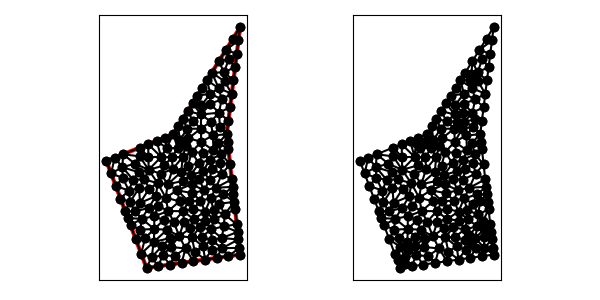

Source data for this figure (header and first rows):
7.000000000000000000e+00, 0.000000000000000000e+00, 1.400000000000000000e+01, 1.000000000000000000e+00, 1.300000000000000000e+01, 1.000000000000000000e+01, 1.400000000000000000e+01, 1.800000000000000000e+01, 9.000000000000000000e+00, 1.000000000000000000e+01, 4.000000000000000000e+00, 8.000000000000000000e+00, 1.387596526541079101e+01, 1.700772212328633159e+01, 1.400000000000000000e+01, 1.800000000000000000e+01, 1.347000105999681985e+01, 1.715200169599491176e+01, 1.378198877513587028e+01, 1.738657460642707875e+01, 1.000000000000000000e+00, 5.000000000000000000e-01
7.000000000000000000e+00, 0.000000000000000000e+00, 1.400000000000000000e+01, 1.000000000000000000e+00, 1.300000000000000000e+01, 1.000000000000000000e+01, 1.400000000000000000e+01, 1.800000000000000000e+01, 9.000000000000000000e+00, 1.000000000000000000e+01, 4.000000000000000000e+00, 8.000000000000000000e+00, 1.387596526541079101e+01, 1.700772212328633159e+01, 1.347000105999681985e+01, 1.715200169599491176e+01, 1.294000211999363970e+01, 1.630400339198982351e+01, 1.342865614846708411e+01, 1.682124240375702229e+01, 1.000000000000000000e+00, 5.000000000000000000e-01
7.000000000000000000e+00, 0.000000000000000000e+00, 1.400000000000000000e+01, 1.000000000000000000e+00, 1.300000000000000000e+01, 1.000000000000000000e+01, 1.400000000000000000e+01, 1.800000000000000000e+01, 9.000000000000000000e+00, 1.000000000000000000e+01, 4.000000000000000000e+00, 8.000000000000000000e+00, 1.181268371969185438e+01, 1.093188130167607497e+01, 1.241614786117998470e+01, 1.160818318954652462e+01, 1.108621484507023780e+01, 1.147391099440991802e+01, 1.177168214198069229e+01, 1.133799182854417431e+01, 0.000000000000000000e+00, 3.537301329003060268e-01
7.000000000000000000e+00, 0.000000000000000000e+00, 1.400000000000000000e+01, 1.000000000000000000e+00, 1.300000000000000000e+01, 1.000000000000000000e+01, 1.400000000000000000e+01, 1.800000000000000000e+01, 9.000000000000000000e+00, 1.000000000000000000e+01, 4.000000000000000000e+00, 8.000000000000000000e+00, 1.294000211999363970e+01, 1.630400339198982351e+01, 1.375193053082158201e+01, 1.601544424657266319e+01, 1.387596526541079101e+01, 1.700772212328633159e+01, 1.352263263874200483e+01, 1.644238992061627513e+01, 1.000000000000000000e+00, 5.000000000000000000e-01
7.000000000000000000e+00, 0.000000000000000000e+00, 1.400000000000000000e+01, 1.000000000000000000e+00, 1.300000000000000000e+01, 1.000000000000000000e+01, 1.400000000000000000e+01, 1.800000000000000000e+01, 9.000000000000000000e+00, 1.000000000000000000e+01, 4.000000000000000000e+00, 8.000000000000000000e+00, 1.279974203921170073e+01, 1.462279448021792128e+01, 1.241000317999045954e+01, 1.545600508798473527e+01, 1.188000423998727939e+01, 1.460800678397964703e+01, 1.236324981972981440e+01, 1.489560211739410001e+01, 0.000000000000000000e+00, 2.317953780833712507e-01
7.000000000000000000e+00, 0.000000000000000000e+00, 1.400000000000000000e+01, 1.000000000000000000e+00, 1.300000000000000000e+01, 1.000000000000000000e+01, 1.400000000000000000e+01, 1.800000000000000000e+01, 9.000000000000000000e+00, 1.000000000000000000e+01, 4.000000000000000000e+00, 8.000000000000000000e+00, 1.325000000000000000e+01, 7.750000000000000000e+00, 1.247630201238126446e+01, 7.864310181732551364e+00, 1.265269286183927022e+01, 7.046716803383011651e+00, 1.279299829140684608e+01, 7.553675661705187672e+00, 1.000000000000000000e+00, 4.935159040254311624e-01
7.000000000000000000e+00, 0.000000000000000000e+00, 1.400000000000000000e+01, 1.000000000000000000e+00, 1.300000000000000000e+01, 1.000000000000000000e+01, 1.400000000000000000e+01, 1.800000000000000000e+01, 9.000000000000000000e+00, 1.000000000000000000e+01, 4.000000000000000000e+00, 8.000000000000000000e+00, 1.196439402351996151e+01, 9.902851918214043536e+00, 1.300000000000000000e+01, 1.000000000000000000e+01, 1.249211123036494264e+01, 1.057521998693572129e+01, 1.248550175129496864e+01, 1.015935730171658768e+01, 1.000000000000000000e+00, 3.390541823611618599e-01
7.000000000000000000e+00, 0.000000000000000000e+00, 1.400000000000000000e+01, 1.000000000000000000e+00, 1.300000000000000000e+01, 1.000000000000000000e+01, 1.400000000000000000e+01, 1.800000000000000000e+01, 9.000000000000000000e+00, 1.000000000000000000e+01, 4.000000000000000000e+00, 8.000000000000000000e+00, 1.177778733892143315e+01, 1.302698251593073309e+01, 1.240634424591395124e+01, 1.344006101819135601e+01, 1.152000370998887036e+01, 1.403200593598219115e+01, 1.190137843160808551e+01, 1.349968315670142793e+01, 0.000000000000000000e+00, 5.000000000000000000e-01
7.000000000000000000e+00, 0.000000000000000000e+00, 1.400000000000000000e+01, 1.000000000000000000e+00, 1.300000000000000000e+01, 1.000000000000000000e+01, 1.400000000000000000e+01, 1.800000000000000000e+01, 9.000000000000000000e+00, 1.000000000000000000e+01, 4.000000000000000000e+00, 8.000000000000000000e+00, 1.177778733892143315e+01, 1.302698251593073309e+01, 1.152000370998887036e+01, 1.403200593598219115e+01, 1.116000317999045954e+01, 1.345600508798473527e+01, 1.148593140963358827e+01, 1.350499784663255376e+01, 0.000000000000000000e+00, 4.572683054932148439e-01
7.000000000000000000e+00, 0.000000000000000000e+00, 1.400000000000000000e+01, 1.000000000000000000e+00, 1.300000000000000000e+01, 1.000000000000000000e+01, 1.400000000000000000e+01, 1.800000000000000000e+01, 9.000000000000000000e+00, 1.000000000000000000e+01, 4.000000000000000000e+00, 8.000000000000000000e+00, 1.240634424591395124e+01, 1.344006101819135601e+01, 1.283782084647891786e+01, 1.395333658699312451e+01, 1.188000423998727939e+01, 1.460800678397964703e+01, 1.237472311079338283e+01, 1.400046812972137644e+01, 0.000000000000000000e+00, 2.317953780833712507e-01
7.000000000000000000e+00, 0.000000000000000000e+00, 1.400000000000000000e+01, 1.000000000000000000e+00, 1.300000000000000000e+01, 1.000000000000000000e+01, 1.400000000000000000e+01, 1.800000000000000000e+01, 9.000000000000000000e+00, 1.000000000000000000e+01, 4.000000000000000000e+00, 8.000000000000000000e+00, 1.131378824754927237e+01, 5.800558596053907223e+00, 1.178851623053741626e+01, 5.192026715461373065e+00, 1.219281552180830808e+01, 5.998159459295232310e+00, 1.176503999996499772e+01, 5.663581590270172050e+00, 0.000000000000000000e+00, 5.000000000000000000e-01
7.000000000000000000e+00, 0.000000000000000000e+00, 1.400000000000000000e+01, 1.000000000000000000e+00, 1.300000000000000000e+01, 1.000000000000000000e+01, 1.400000000000000000e+01, 1.800000000000000000e+01, 9.000000000000000000e+00, 1.000000000000000000e+01, 4.000000000000000000e+00, 8.000000000000000000e+00, 1.314267288515121557e+01, 1.558771034301279990e+01, 1.362789579623237302e+01, 1.502316636985899656e+01, 1.375193053082158201e+01, 1.601544424657266319e+01, 1.350749973740172294e+01, 1.554210698648148536e+01, 1.000000000000000000e+00, 5.000000000000000000e-01
7.000000000000000000e+00, 0.000000000000000000e+00, 1.400000000000000000e+01, 1.000000000000000000e+00, 1.300000000000000000e+01, 1.000000000000000000e+01, 1.400000000000000000e+01, 1.800000000000000000e+01, 9.000000000000000000e+00, 1.000000000000000000e+01, 4.000000000000000000e+00, 8.000000000000000000e+00, 1.262355026053737639e+01, 1.260572567108953201e+01, 1.241614786117998470e+01, 1.160818318954652462e+01, 1.325193053082158379e+01, 1.201544424657266497e+01, 1.276387621751298163e+01, 1.207645103573624112e+01, 1.000000000000000000e+00, 5.000000000000000000e-01
7.000000000000000000e+00, 0.000000000000000000e+00, 1.400000000000000000e+01, 1.000000000000000000e+00, 1.300000000000000000e+01, 1.000000000000000000e+01, 1.400000000000000000e+01, 1.800000000000000000e+01, 9.000000000000000000e+00, 1.000000000000000000e+01, 4.000000000000000000e+00, 8.000000000000000000e+00, 1.294000211999363970e+01, 1.630400339198982351e+01, 1.241000317999045954e+01, 1.545600508798473527e+01, 1.314267288515121557e+01, 1.558771034301279990e+01, 1.283089272837843708e+01, 1.578257294099578623e+01, 0.000000000000000000e+00, 5.000000000000000000e-01
7.000000000000000000e+00, 0.000000000000000000e+00, 1.400000000000000000e+01, 1.000000000000000000e+00, 1.300000000000000000e+01, 1.000000000000000000e+01, 1.400000000000000000e+01, 1.800000000000000000e+01, 9.000000000000000000e+00, 1.000000000000000000e+01, 4.000000000000000000e+00, 8.000000000000000000e+00, 1.294000211999363970e+01, 1.630400339198982351e+01, 1.314267288515121557e+01, 1.558771034301279990e+01, 1.375193053082158201e+01, 1.601544424657266319e+01, 1.327820184532214576e+01, 1.596905266052509553e+01, 1.000000000000000000e+00, 5.000000000000000000e-01
7.000000000000000000e+00, 0.000000000000000000e+00, 1.400000000000000000e+01, 1.000000000000000000e+00, 1.300000000000000000e+01, 1.000000000000000000e+01, 1.400000000000000000e+01, 1.800000000000000000e+01, 9.000000000000000000e+00, 1.000000000000000000e+01, 4.000000000000000000e+00, 8.000000000000000000e+00, 1.279974203921170073e+01, 1.462279448021792128e+01, 1.314267288515121557e+01, 1.558771034301279990e+01, 1.241000317999045954e+01, 1.545600508798473527e+01, 1.278413936811779195e+01, 1.522216997040515274e+01, 0.000000000000000000e+00, 5.000000000000000000e-01
7.000000000000000000e+00, 0.000000000000000000e+00, 1.400000000000000000e+01, 1.000000000000000000e+00, 1.300000000000000000e+01, 1.000000000000000000e+01, 1.400000000000000000e+01, 1.800000000000000000e+01, 9.000000000000000000e+00, 1.000000000000000000e+01, 4.000000000000000000e+00, 8.000000000000000000e+00, 1.350386106164316580e+01, 1.403088849314532993e+01, 1.362789579623237302e+01, 1.502316636985899656e+01, 1.279974203921170073e+01, 1.462279448021792128e+01, 1.331049963236241318e+01, 1.455894978107408200e+01, 1.000000000000000000e+00, 5.000000000000000000e-01
7.000000000000000000e+00, 0.000000000000000000e+00, 1.400000000000000000e+01, 1.000000000000000000e+00, 1.300000000000000000e+01, 1.000000000000000000e+01, 1.400000000000000000e+01, 1.800000000000000000e+01, 9.000000000000000000e+00, 1.000000000000000000e+01, 4.000000000000000000e+00, 8.000000000000000000e+00, 1.279974203921170073e+01, 1.462279448021792128e+01, 1.362789579623237302e+01, 1.502316636985899656e+01, 1.314267288515121557e+01, 1.558771034301279990e+01, 1.319010357353176310e+01, 1.507789039769657258e+01, 1.000000000000000000e+00, 5.000000000000000000e-01
7.000000000000000000e+00, 0.000000000000000000e+00, 1.400000000000000000e+01, 1.000000000000000000e+00, 1.300000000000000000e+01, 1.000000000000000000e+01, 1.400000000000000000e+01, 1.800000000000000000e+01, 9.000000000000000000e+00, 1.000000000000000000e+01, 4.000000000000000000e+00, 8.000000000000000000e+00, 1.110107369194698279e+01, 1.215205732469596178e+01, 1.177778733892143315e+01, 1.302698251593073309e+01, 1.080000264999204873e+01, 1.288000423998727939e+01, 1.122628789362015311e+01, 1.268634802687132357e+01, 0.000000000000000000e+00, 4.976590382899494514e-01
7.000000000000000000e+00, 0.000000000000000000e+00, 1.400000000000000000e+01, 1.000000000000000000e+00, 1.300000000000000000e+01, 1.000000000000000000e+01, 1.400000000000000000e+01, 1.800000000000000000e+01, 9.000000000000000000e+00, 1.000000000000000000e+01, 4.000000000000000000e+00, 8.000000000000000000e+00, 1.279974203921170073e+01, 1.462279448021792128e+01, 1.283782084647891786e+01, 1.395333658699312451e+01, 1.350386106164316580e+01, 1.403088849314532993e+01, 1.304714131577792813e+01, 1.420233985345212524e+01, 1.000000000000000000e+00, 3.552999061739245401e-01
7.000000000000000000e+00, 0.000000000000000000e+00, 1.400000000000000000e+01, 1.000000000000000000e+00, 1.300000000000000000e+01, 1.000000000000000000e+01, 1.400000000000000000e+01, 1.800000000000000000e+01, 9.000000000000000000e+00, 1.000000000000000000e+01, 4.000000000000000000e+00, 8.000000000000000000e+00, 1.350386106164316580e+01, 1.403088849314532993e+01, 1.283782084647891786e+01, 1.395333658699312451e+01, 1.337789579623237479e+01, 1.302316636985899834e+01, 1.323985923478481830e+01, 1.366913048333248604e+01, 1.000000000000000000e+00, 3.552999061739245401e-01
7.000000000000000000e+00, 0.000000000000000000e+00, 1.400000000000000000e+01, 1.000000000000000000e+00, 1.300000000000000000e+01, 1.000000000000000000e+01, 1.400000000000000000e+01, 1.800000000000000000e+01, 9.000000000000000000e+00, 1.000000000000000000e+01, 4.000000000000000000e+00, 8.000000000000000000e+00, 1.188000423998727939e+01, 1.460800678397964703e+01, 1.283782084647891786e+01, 1.395333658699312451e+01, 1.279974203921170073e+01, 1.462279448021792128e+01, 1.250585570855930051e+01, 1.439471261706356309e+01, 0.000000000000000000e+00, 2.317953780833712507e-01
7.000000000000000000e+00, 0.000000000000000000e+00, 1.400000000000000000e+01, 1.000000000000000000e+00, 1.300000000000000000e+01, 1.000000000000000000e+01, 1.400000000000000000e+01, 1.800000000000000000e+01, 9.000000000000000000e+00, 1.000000000000000000e+01, 4.000000000000000000e+00, 8.000000000000000000e+00, 1.337789579623237479e+01, 1.302316636985899834e+01, 1.283782084647891786e+01, 1.395333658699312451e+01, 1.240634424591395124e+01, 1.344006101819135601e+01, 1.287402029620841404e+01, 1.347218799168116021e+01, 1.000000000000000000e+00, 3.552999061739245401e-01
7.000000000000000000e+00, 0.000000000000000000e+00, 1.400000000000000000e+01, 1.000000000000000000e+00, 1.300000000000000000e+01, 1.000000000000000000e+01, 1.400000000000000000e+01, 1.800000000000000000e+01, 9.000000000000000000e+00, 1.000000000000000000e+01, 4.000000000000000000e+00, 8.000000000000000000e+00, 1.176816619732630897e+01, 1.227490202290336718e+01, 1.110107369194698279e+01, 1.215205732469596178e+01, 1.108621484507023780e+01, 1.147391099440991802e+01, 1.131848491144784496e+01, 1.196695678066974899e+01, 0.000000000000000000e+00, 4.976590382899494514e-01
7.000000000000000000e+00, 0.000000000000000000e+00, 1.400000000000000000e+01, 1.000000000000000000e+00, 1.300000000000000000e+01, 1.000000000000000000e+01, 1.400000000000000000e+01, 1.800000000000000000e+01, 9.000000000000000000e+00, 1.000000000000000000e+01, 4.000000000000000000e+00, 8.000000000000000000e+00, 1.240634424591395124e+01, 1.344006101819135601e+01, 1.188000423998727939e+01, 1.460800678397964703e+01, 1.152000370998887036e+01, 1.403200593598219115e+01, 1.193545073196336581e+01, 1.402669124605106532e+01, 0.000000000000000000e+00, 2.317953780833712507e-01
7.000000000000000000e+00, 0.000000000000000000e+00, 1.400000000000000000e+01, 1.000000000000000000e+00, 1.300000000000000000e+01, 1.000000000000000000e+01, 1.400000000000000000e+01, 1.800000000000000000e+01, 9.000000000000000000e+00, 1.000000000000000000e+01, 4.000000000000000000e+00, 8.000000000000000000e+00, 1.337789579623237479e+01, 1.302316636985899834e+01, 1.262355026053737639e+01, 1.260572567108953201e+01, 1.325193053082158379e+01, 1.201544424657266497e+01, 1.308445886253044499e+01, 1.254811209584039666e+01, 1.000000000000000000e+00, 5.000000000000000000e-01
7.000000000000000000e+00, 0.000000000000000000e+00, 1.400000000000000000e+01, 1.000000000000000000e+00, 1.300000000000000000e+01, 1.000000000000000000e+01, 1.400000000000000000e+01, 1.800000000000000000e+01, 9.000000000000000000e+00, 1.000000000000000000e+01, 4.000000000000000000e+00, 8.000000000000000000e+00, 1.177778733892143315e+01, 1.302698251593073309e+01, 1.262355026053737639e+01, 1.260572567108953201e+01, 1.240634424591395124e+01, 1.344006101819135601e+01, 1.226922728179092026e+01, 1.302425640173720645e+01, 0.000000000000000000e+00, 5.000000000000000000e-01
7.000000000000000000e+00, 0.000000000000000000e+00, 1.400000000000000000e+01, 1.000000000000000000e+00, 1.300000000000000000e+01, 1.000000000000000000e+01, 1.400000000000000000e+01, 1.800000000000000000e+01, 9.000000000000000000e+00, 1.000000000000000000e+01, 4.000000000000000000e+00, 8.000000000000000000e+00, 1.262355026053737639e+01, 1.260572567108953201e+01, 1.337789579623237479e+01, 1.302316636985899834e+01, 1.240634424591395124e+01, 1.344006101819135601e+01, 1.280259676756123355e+01, 1.302298435304662938e+01, 1.000000000000000000e+00, 5.000000000000000000e-01
7.000000000000000000e+00, 0.000000000000000000e+00, 1.400000000000000000e+01, 1.000000000000000000e+00, 1.300000000000000000e+01, 1.000000000000000000e+01, 1.400000000000000000e+01, 1.800000000000000000e+01, 9.000000000000000000e+00, 1.000000000000000000e+01, 4.000000000000000000e+00, 8.000000000000000000e+00, 1.241614786117998470e+01, 1.160818318954652462e+01, 1.262355026053737639e+01, 1.260572567108953201e+01, 1.176816619732630897e+01, 1.227490202290336718e+01, 1.226928810634789180e+01, 1.216293696117980794e+01, 0.000000000000000000e+00, 5.000000000000000000e-01
7.000000000000000000e+00, 0.000000000000000000e+00, 1.400000000000000000e+01, 1.000000000000000000e+00, 1.300000000000000000e+01, 1.000000000000000000e+01, 1.400000000000000000e+01, 1.800000000000000000e+01, 9.000000000000000000e+00, 1.000000000000000000e+01, 4.000000000000000000e+00, 8.000000000000000000e+00, 1.080000264999204873e+01, 1.288000423998727939e+01, 1.044000211999363970e+01, 1.230400339198982351e+01, 1.110107369194698279e+01, 1.215205732469596178e+01, 1.078035948731088922e+01, 1.244535498555768704e+01, 0.000000000000000000e+00, 4.976590382899494514e-01
7.000000000000000000e+00, 0.000000000000000000e+00, 1.400000000000000000e+01, 1.000000000000000000e+00, 1.300000000000000000e+01, 1.000000000000000000e+01, 1.400000000000000000e+01, 1.800000000000000000e+01, 9.000000000000000000e+00, 1.000000000000000000e+01, 4.000000000000000000e+00, 8.000000000000000000e+00, 1.262355026053737639e+01, 1.260572567108953201e+01, 1.177778733892143315e+01, 1.302698251593073309e+01, 1.176816619732630897e+01, 1.227490202290336718e+01, 1.205650126559504010e+01, 1.263587006997454409e+01, 0.000000000000000000e+00, 5.000000000000000000e-01
7.000000000000000000e+00, 0.000000000000000000e+00, 1.400000000000000000e+01, 1.000000000000000000e+00, 1.300000000000000000e+01, 1.000000000000000000e+01, 1.400000000000000000e+01, 1.800000000000000000e+01, 9.000000000000000000e+00, 1.000000000000000000e+01, 4.000000000000000000e+00, 8.000000000000000000e+00, 1.106317065298535596e+01, 1.042219181146133522e+01, 1.108621484507023780e+01, 1.147391099440991802e+01, 1.048604839910815301e+01, 1.096094917421255488e+01, 1.087847796572125070e+01, 1.095235066002793722e+01, 0.000000000000000000e+00, 5.000000000000000000e-01
7.000000000000000000e+00, 0.000000000000000000e+00, 1.400000000000000000e+01, 1.000000000000000000e+00, 1.300000000000000000e+01, 1.000000000000000000e+01, 1.400000000000000000e+01, 1.800000000000000000e+01, 9.000000000000000000e+00, 1.000000000000000000e+01, 4.000000000000000000e+00, 8.000000000000000000e+00, 1.177778733892143315e+01, 1.302698251593073309e+01, 1.116000317999045954e+01, 1.345600508798473527e+01, 1.080000264999204873e+01, 1.288000423998727939e+01, 1.124593105630131440e+01, 1.312099728130091592e+01, 0.000000000000000000e+00, 4.572683054932148439e-01
7.000000000000000000e+00, 0.000000000000000000e+00, 1.400000000000000000e+01, 1.000000000000000000e+00, 1.300000000000000000e+01, 1.000000000000000000e+01, 1.400000000000000000e+01, 1.800000000000000000e+01, 9.000000000000000000e+00, 1.000000000000000000e+01, 4.000000000000000000e+00, 8.000000000000000000e+00, 1.005015546757872080e+01, 1.039659238347516279e+01, 1.106317065298535596e+01, 1.042219181146133522e+01, 1.048604839910815301e+01, 1.096094917421255488e+01, 1.053312483989074266e+01, 1.059324445638301704e+01, 0.000000000000000000e+00, 5.000000000000000000e-01
7.000000000000000000e+00, 0.000000000000000000e+00, 1.400000000000000000e+01, 1.000000000000000000e+00, 1.300000000000000000e+01, 1.000000000000000000e+01, 1.400000000000000000e+01, 1.800000000000000000e+01, 9.000000000000000000e+00, 1.000000000000000000e+01, 4.000000000000000000e+00, 8.000000000000000000e+00, 1.048604839910815301e+01, 1.096094917421255488e+01, 9.720001059996819848e+00, 1.115200169599491176e+01, 1.005015546757872080e+01, 1.039659238347516279e+01, 1.008540164222789848e+01, 1.083651441789420922e+01, 0.000000000000000000e+00, 5.000000000000000000e-01
7.000000000000000000e+00, 0.000000000000000000e+00, 1.400000000000000000e+01, 1.000000000000000000e+00, 1.300000000000000000e+01, 1.000000000000000000e+01, 1.400000000000000000e+01, 1.800000000000000000e+01, 9.000000000000000000e+00, 1.000000000000000000e+01, 4.000000000000000000e+00, 8.000000000000000000e+00, 1.249211123036494264e+01, 1.057521998693572129e+01, 1.241614786117998470e+01, 1.160818318954652462e+01, 1.181268371969185438e+01, 1.093188130167607497e+01, 1.224031427041226117e+01, 1.103842815938610578e+01, 0.000000000000000000e+00, 3.390541823611618599e-01
7.000000000000000000e+00, 0.000000000000000000e+00, 1.400000000000000000e+01, 1.000000000000000000e+00, 1.300000000000000000e+01, 1.000000000000000000e+01, 1.400000000000000000e+01, 1.800000000000000000e+01, 9.000000000000000000e+00, 1.000000000000000000e+01, 4.000000000000000000e+00, 8.000000000000000000e+00, 1.110107369194698279e+01, 1.215205732469596178e+01, 1.176816619732630897e+01, 1.227490202290336718e+01, 1.177778733892143315e+01, 1.302698251593073309e+01, 1.154900907606490712e+01, 1.248464728784335342e+01, 0.000000000000000000e+00, 4.976590382899494514e-01
7.000000000000000000e+00, 0.000000000000000000e+00, 1.400000000000000000e+01, 1.000000000000000000e+00, 1.300000000000000000e+01, 1.000000000000000000e+01, 1.400000000000000000e+01, 1.800000000000000000e+01, 9.000000000000000000e+00, 1.000000000000000000e+01, 4.000000000000000000e+00, 8.000000000000000000e+00, 1.044000211999363970e+01, 1.230400339198982351e+01, 1.108621484507023780e+01, 1.147391099440991802e+01, 1.110107369194698279e+01, 1.215205732469596178e+01, 1.087576355233695402e+01, 1.197665723703190110e+01, 0.000000000000000000e+00, 4.976590382899494514e-01
7.000000000000000000e+00, 0.000000000000000000e+00, 1.400000000000000000e+01, 1.000000000000000000e+00, 1.300000000000000000e+01, 1.000000000000000000e+01, 1.400000000000000000e+01, 1.800000000000000000e+01, 9.000000000000000000e+00, 1.000000000000000000e+01, 4.000000000000000000e+00, 8.000000000000000000e+00, 1.008000158999523066e+01, 1.172800254399236763e+01, 1.108621484507023780e+01, 1.147391099440991802e+01, 1.044000211999363970e+01, 1.230400339198982351e+01, 1.053540618501970272e+01, 1.183530564346403757e+01, 0.000000000000000000e+00, 5.000000000000000000e-01
7.000000000000000000e+00, 0.000000000000000000e+00, 1.400000000000000000e+01, 1.000000000000000000e+00, 1.300000000000000000e+01, 1.000000000000000000e+01, 1.400000000000000000e+01, 1.800000000000000000e+01, 9.000000000000000000e+00, 1.000000000000000000e+01, 4.000000000000000000e+00, 8.000000000000000000e+00, 1.008000158999523066e+01, 1.172800254399236763e+01, 9.720001059996819848e+00, 1.115200169599491176e+01, 1.048604839910815301e+01, 1.096094917421255488e+01, 1.009535034970006784e+01, 1.128031780473327750e+01, 0.000000000000000000e+00, 5.000000000000000000e-01
7.000000000000000000e+00, 0.000000000000000000e+00, 1.400000000000000000e+01, 1.000000000000000000e+00, 1.300000000000000000e+01, 1.000000000000000000e+01, 1.400000000000000000e+01, 1.800000000000000000e+01, 9.000000000000000000e+00, 1.000000000000000000e+01, 4.000000000000000000e+00, 8.000000000000000000e+00, 1.312596526541079101e+01, 1.100772212328633159e+01, 1.325193053082158379e+01, 1.201544424657266497e+01, 1.241614786117998470e+01, 1.160818318954652462e+01, 1.293134788580412042e+01, 1.154378318646850765e+01, 1.000000000000000000e+00, 5.000000000000000000e-01
7.000000000000000000e+00, 0.000000000000000000e+00, 1.400000000000000000e+01, 1.000000000000000000e+00, 1.300000000000000000e+01, 1.000000000000000000e+01, 1.400000000000000000e+01, 1.800000000000000000e+01, 9.000000000000000000e+00, 1.000000000000000000e+01, 4.000000000000000000e+00, 8.000000000000000000e+00, 1.005015546757872080e+01, 1.039659238347516279e+01, 9.360000529998409036e+00, 1.057600084799745588e+01, 9.498540707607721956e+00, 9.585806178440021696e+00, 9.636232235061617857e+00, 1.018613313663754560e+01, 0.000000000000000000e+00, 3.668718714181254392e-01
7.000000000000000000e+00, 0.000000000000000000e+00, 1.400000000000000000e+01, 1.000000000000000000e+00, 1.300000000000000000e+01, 1.000000000000000000e+01, 1.400000000000000000e+01, 1.800000000000000000e+01, 9.000000000000000000e+00, 1.000000000000000000e+01, 4.000000000000000000e+00, 8.000000000000000000e+00, 8.063785848633711950e+00, 7.047702564678967718e+00, 8.336129753029835499e+00, 7.666208880999249686e+00, 7.161100523125917050e+00, 7.336969830817767324e+00, 7.853672041596488462e+00, 7.350293758831995206e+00, 0.000000000000000000e+00, 5.000000000000000000e-01
7.000000000000000000e+00, 0.000000000000000000e+00, 1.400000000000000000e+01, 1.000000000000000000e+00, 1.300000000000000000e+01, 1.000000000000000000e+01, 1.400000000000000000e+01, 1.800000000000000000e+01, 9.000000000000000000e+00, 1.000000000000000000e+01, 4.000000000000000000e+00, 8.000000000000000000e+00, 1.108621484507023780e+01, 1.147391099440991802e+01, 1.008000158999523066e+01, 1.172800254399236763e+01, 1.048604839910815301e+01, 1.096094917421255488e+01, 1.055075494472453990e+01, 1.138762090420494566e+01, 0.000000000000000000e+00, 5.000000000000000000e-01
7.000000000000000000e+00, 0.000000000000000000e+00, 1.400000000000000000e+01, 1.000000000000000000e+00, 1.300000000000000000e+01, 1.000000000000000000e+01, 1.400000000000000000e+01, 1.800000000000000000e+01, 9.000000000000000000e+00, 1.000000000000000000e+01, 4.000000000000000000e+00, 8.000000000000000000e+00, 9.720001059996819848e+00, 1.115200169599491176e+01, 9.360000529998409036e+00, 1.057600084799745588e+01, 1.005015546757872080e+01, 1.039659238347516279e+01, 9.710052352524648711e+00, 1.070819830915584170e+01, 0.000000000000000000e+00, 3.668718714181254392e-01
7.000000000000000000e+00, 0.000000000000000000e+00, 1.400000000000000000e+01, 1.000000000000000000e+00, 1.300000000000000000e+01, 1.000000000000000000e+01, 1.400000000000000000e+01, 1.800000000000000000e+01, 9.000000000000000000e+00, 1.000000000000000000e+01, 4.000000000000000000e+00, 8.000000000000000000e+00, 1.196439402351996151e+01, 9.902851918214043536e+00, 1.238082308280400134e+01, 9.357218983298793091e+00, 1.300000000000000000e+01, 1.000000000000000000e+01, 1.244840570210798880e+01, 9.753356967170946135e+00, 1.000000000000000000e+00, 5.000000000000000000e-01
7.000000000000000000e+00, 0.000000000000000000e+00, 1.400000000000000000e+01, 1.000000000000000000e+00, 1.300000000000000000e+01, 1.000000000000000000e+01, 1.400000000000000000e+01, 1.800000000000000000e+01, 9.000000000000000000e+00, 1.000000000000000000e+01, 4.000000000000000000e+00, 8.000000000000000000e+00, 1.176816619732630897e+01, 1.227490202290336718e+01, 1.108621484507023780e+01, 1.147391099440991802e+01, 1.241614786117998470e+01, 1.160818318954652462e+01, 1.175684296785884442e+01, 1.178566540228660386e+01, 0.000000000000000000e+00, 5.000000000000000000e-01
7.000000000000000000e+00, 0.000000000000000000e+00, 1.400000000000000000e+01, 1.000000000000000000e+00, 1.300000000000000000e+01, 1.000000000000000000e+01, 1.400000000000000000e+01, 1.800000000000000000e+01, 9.000000000000000000e+00, 1.000000000000000000e+01, 4.000000000000000000e+00, 8.000000000000000000e+00, 1.181268371969185438e+01, 1.093188130167607497e+01, 1.108621484507023780e+01, 1.147391099440991802e+01, 1.106317065298535596e+01, 1.042219181146133522e+01, 1.132068973924914879e+01, 1.094266136918244037e+01, 0.000000000000000000e+00, 3.537301329003060268e-01
7.000000000000000000e+00, 0.000000000000000000e+00, 1.400000000000000000e+01, 1.000000000000000000e+00, 1.300000000000000000e+01, 1.000000000000000000e+01, 1.400000000000000000e+01, 1.800000000000000000e+01, 9.000000000000000000e+00, 1.000000000000000000e+01, 4.000000000000000000e+00, 8.000000000000000000e+00, 9.498540707607721956e+00, 9.585806178440021696e+00, 9.360000529998409036e+00, 1.057600084799745588e+01, 9.000000000000000000e+00, 1.000000000000000000e+01, 9.286180412535378181e+00, 1.005393567547915978e+01, 0.000000000000000000e+00, 3.668718714181254392e-01
7.000000000000000000e+00, 0.000000000000000000e+00, 1.400000000000000000e+01, 1.000000000000000000e+00, 1.300000000000000000e+01, 1.000000000000000000e+01, 1.400000000000000000e+01, 1.800000000000000000e+01, 9.000000000000000000e+00, 1.000000000000000000e+01, 4.000000000000000000e+00, 8.000000000000000000e+00, 1.037541211936615326e+01, 8.660271192806566987e+00, 9.934684710701251475e+00, 9.100394117426954921e+00, 9.703391700789646634e+00, 8.293453254011106779e+00, 1.000449617695235105e+01, 8.684706188081541711e+00, 0.000000000000000000e+00, 5.000000000000000000e-01
7.000000000000000000e+00, 0.000000000000000000e+00, 1.400000000000000000e+01, 1.000000000000000000e+00, 1.300000000000000000e+01, 1.000000000000000000e+01, 1.400000000000000000e+01, 1.800000000000000000e+01, 9.000000000000000000e+00, 1.000000000000000000e+01, 4.000000000000000000e+00, 8.000000000000000000e+00, 1.106317065298535596e+01, 1.042219181146133522e+01, 1.005015546757872080e+01, 1.039659238347516279e+01, 1.013842638112267203e+01, 9.688984101421562301e+00, 1.041725083389558115e+01, 1.016925609878602010e+01, 0.000000000000000000e+00, 5.000000000000000000e-01
7.000000000000000000e+00, 0.000000000000000000e+00, 1.400000000000000000e+01, 1.000000000000000000e+00, 1.300000000000000000e+01, 1.000000000000000000e+01, 1.400000000000000000e+01, 1.800000000000000000e+01, 9.000000000000000000e+00, 1.000000000000000000e+01, 4.000000000000000000e+00, 8.000000000000000000e+00, 1.196439402351996151e+01, 9.902851918214043536e+00, 1.181268371969185438e+01, 1.093188130167607497e+01, 1.106317065298535596e+01, 1.042219181146133522e+01, 1.161341613206572276e+01, 1.041897501045048458e+01, 0.000000000000000000e+00, 3.537301329003060268e-01
7.000000000000000000e+00, 0.000000000000000000e+00, 1.400000000000000000e+01, 1.000000000000000000e+00, 1.300000000000000000e+01, 1.000000000000000000e+01, 1.400000000000000000e+01, 1.800000000000000000e+01, 9.000000000000000000e+00, 1.000000000000000000e+01, 4.000000000000000000e+00, 8.000000000000000000e+00, 8.589681203059676307e+00, 6.259064229103199040e+00, 8.950103230681499156e+00, 7.383794585450790038e+00, 8.063785848633711950e+00, 7.047702564678967718e+00, 8.534523427458296396e+00, 6.896853793077652561e+00, 0.000000000000000000e+00, 5.000000000000000000e-01
7.000000000000000000e+00, 0.000000000000000000e+00, 1.400000000000000000e+01, 1.000000000000000000e+00, 1.300000000000000000e+01, 1.000000000000000000e+01, 1.400000000000000000e+01, 1.800000000000000000e+01, 9.000000000000000000e+00, 1.000000000000000000e+01, 4.000000000000000000e+00, 8.000000000000000000e+00, 1.312596526541079101e+01, 1.100772212328633159e+01, 1.249211123036494264e+01, 1.057521998693572129e+01, 1.300000000000000000e+01, 1.000000000000000000e+01, 1.287269216525857729e+01, 1.052764737007401763e+01, 1.000000000000000000e+00, 3.390541823611618599e-01
7.000000000000000000e+00, 0.000000000000000000e+00, 1.400000000000000000e+01, 1.000000000000000000e+00, 1.300000000000000000e+01, 1.000000000000000000e+01, 1.400000000000000000e+01, 1.800000000000000000e+01, 9.000000000000000000e+00, 1.000000000000000000e+01, 4.000000000000000000e+00, 8.000000000000000000e+00, 1.013842638112267203e+01, 9.688984101421562301e+00, 1.109382773148437806e+01, 9.433764241738959555e+00, 1.106317065298535596e+01, 1.042219181146133522e+01, 1.076514158853080261e+01, 9.848313384873952359e+00, 0.000000000000000000e+00, 5.000000000000000000e-01
7.000000000000000000e+00, 0.000000000000000000e+00, 1.400000000000000000e+01, 1.000000000000000000e+00, 1.300000000000000000e+01, 1.000000000000000000e+01, 1.400000000000000000e+01, 1.800000000000000000e+01, 9.000000000000000000e+00, 1.000000000000000000e+01, 4.000000000000000000e+00, 8.000000000000000000e+00, 1.196439402351996151e+01, 9.902851918214043536e+00, 1.106317065298535596e+01, 1.042219181146133522e+01, 1.109382773148437806e+01, 9.433764241738959555e+00, 1.137379746932989910e+01, 9.919602657138112178e+00, 0.000000000000000000e+00, 5.000000000000000000e-01
7.000000000000000000e+00, 0.000000000000000000e+00, 1.400000000000000000e+01, 1.000000000000000000e+00, 1.300000000000000000e+01, 1.000000000000000000e+01, 1.400000000000000000e+01, 1.800000000000000000e+01, 9.000000000000000000e+00, 1.000000000000000000e+01, 4.000000000000000000e+00, 8.000000000000000000e+00, 9.449682867622621885e+00, 2.373461227037674703e+00, 8.805527437019984305e+00, 1.567401706699210973e+00, 9.917329653824328517e+00, 1.453692423229696384e+00, 9.390846652822311569e+00, 1.798185118988860687e+00, 0.000000000000000000e+00, 5.000000000000000000e-01
7.000000000000000000e+00, 0.000000000000000000e+00, 1.400000000000000000e+01, 1.000000000000000000e+00, 1.300000000000000000e+01, 1.000000000000000000e+01, 1.400000000000000000e+01, 1.800000000000000000e+01, 9.000000000000000000e+00, 1.000000000000000000e+01, 4.000000000000000000e+00, 8.000000000000000000e+00, 1.013842638112267203e+01, 9.688984101421562301e+00, 1.037541211936615326e+01, 8.660271192806566987e+00, 1.109382773148437806e+01, 9.433764241738959555e+00, 1.053588874399106778e+01, 9.261006511989029022e+00, 0.000000000000000000e+00, 5.000000000000000000e-01
7.000000000000000000e+00, 0.000000000000000000e+00, 1.400000000000000000e+01, 1.000000000000000000e+00, 1.300000000000000000e+01, 1.000000000000000000e+01, 1.400000000000000000e+01, 1.800000000000000000e+01, 9.000000000000000000e+00, 1.000000000000000000e+01, 4.000000000000000000e+00, 8.000000000000000000e+00, 1.241614786117998470e+01, 1.160818318954652462e+01, 1.249211123036494264e+01, 1.057521998693572129e+01, 1.312596526541079101e+01, 1.100772212328633159e+01, 1.267807478565190671e+01, 1.106370843325619013e+01, 1.000000000000000000e+00, 3.390541823611618599e-01
7.000000000000000000e+00, 0.000000000000000000e+00, 1.400000000000000000e+01, 1.000000000000000000e+00, 1.300000000000000000e+01, 1.000000000000000000e+01, 1.400000000000000000e+01, 1.800000000000000000e+01, 9.000000000000000000e+00, 1.000000000000000000e+01, 4.000000000000000000e+00, 8.000000000000000000e+00, 1.196439402351996151e+01, 9.902851918214043536e+00, 1.249211123036494264e+01, 1.057521998693572129e+01, 1.181268371969185438e+01, 1.093188130167607497e+01, 1.208972965785891951e+01, 1.046998440227527993e+01, 0.000000000000000000e+00, 3.390541823611618599e-01
7.000000000000000000e+00, 0.000000000000000000e+00, 1.400000000000000000e+01, 1.000000000000000000e+00, 1.300000000000000000e+01, 1.000000000000000000e+01, 1.400000000000000000e+01, 1.800000000000000000e+01, 9.000000000000000000e+00, 1.000000000000000000e+01, 4.000000000000000000e+00, 8.000000000000000000e+00, 1.037541211936615326e+01, 8.660271192806566987e+00, 1.013842638112267203e+01, 9.688984101421562301e+00, 9.934684710701251475e+00, 9.100394117426954921e+00, 1.014950773706335774e+01, 9.149883137218361995e+00, 0.000000000000000000e+00, 5.000000000000000000e-01
... 226 more rows
